Dataset: lego-image-classification (GitHub, tvuylsteke/lego-image-classification). Classes: no brick, brick 2x4, brick 1x2.

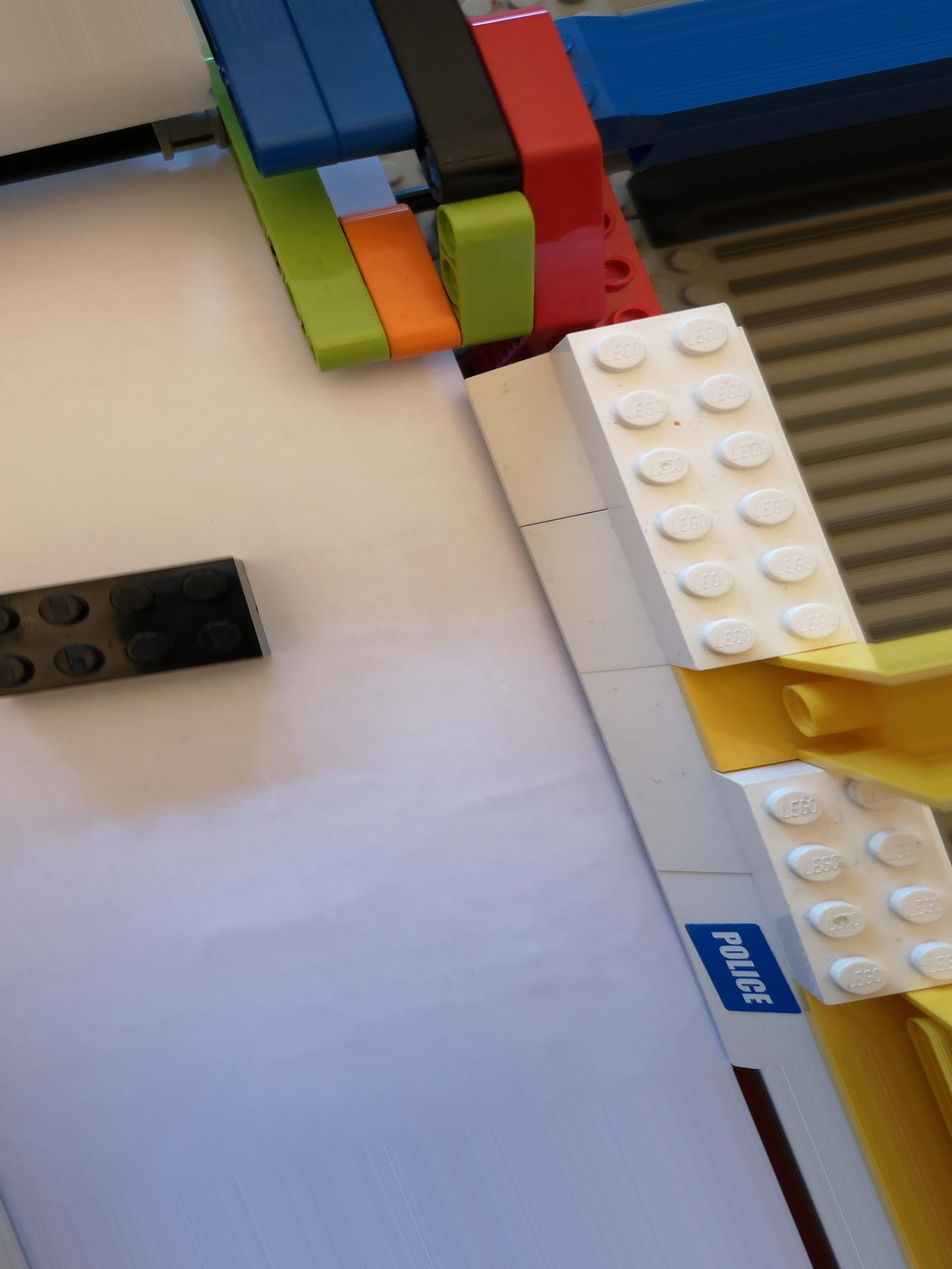
Label: brick 2x4

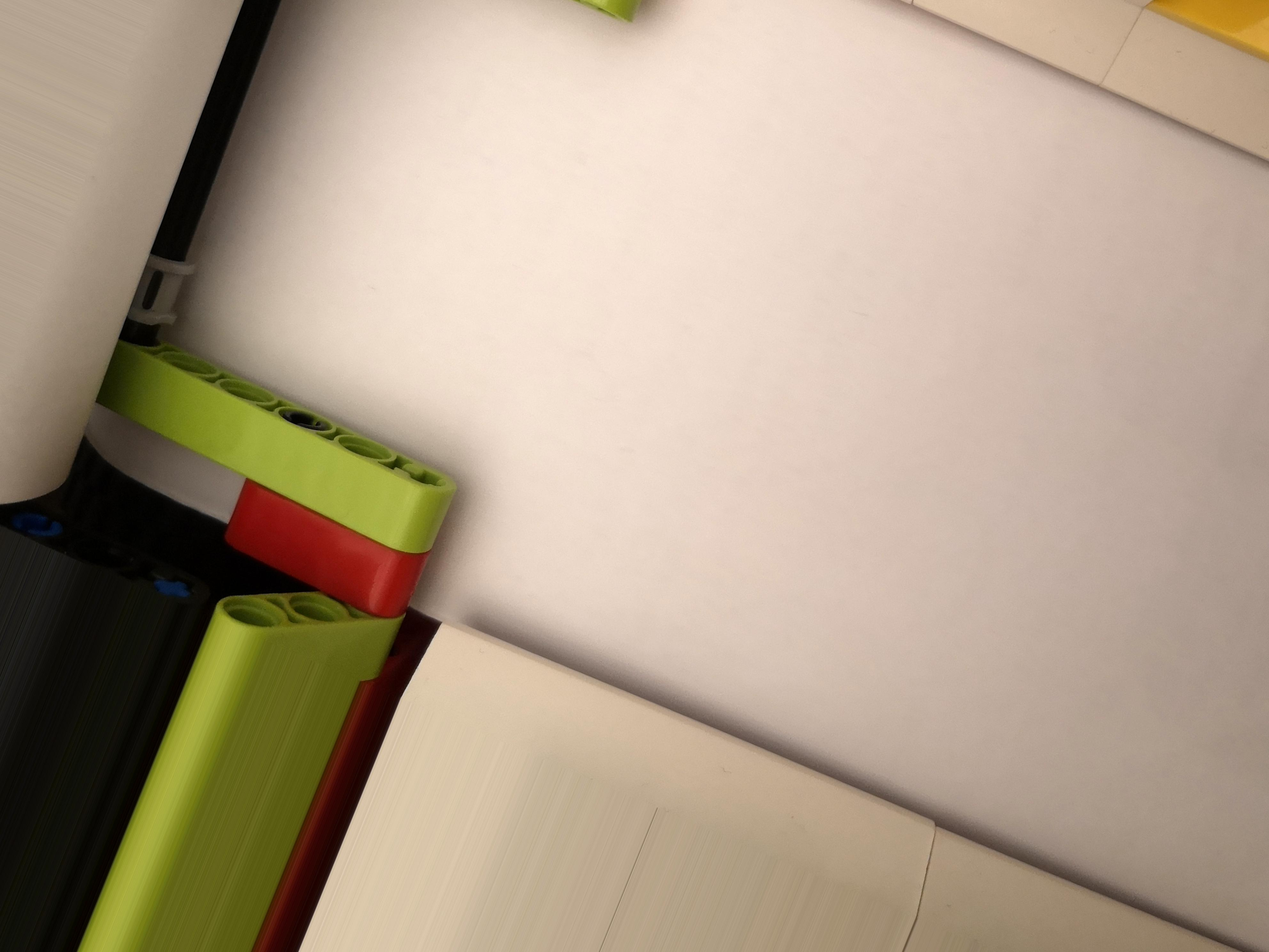
Label: no brick

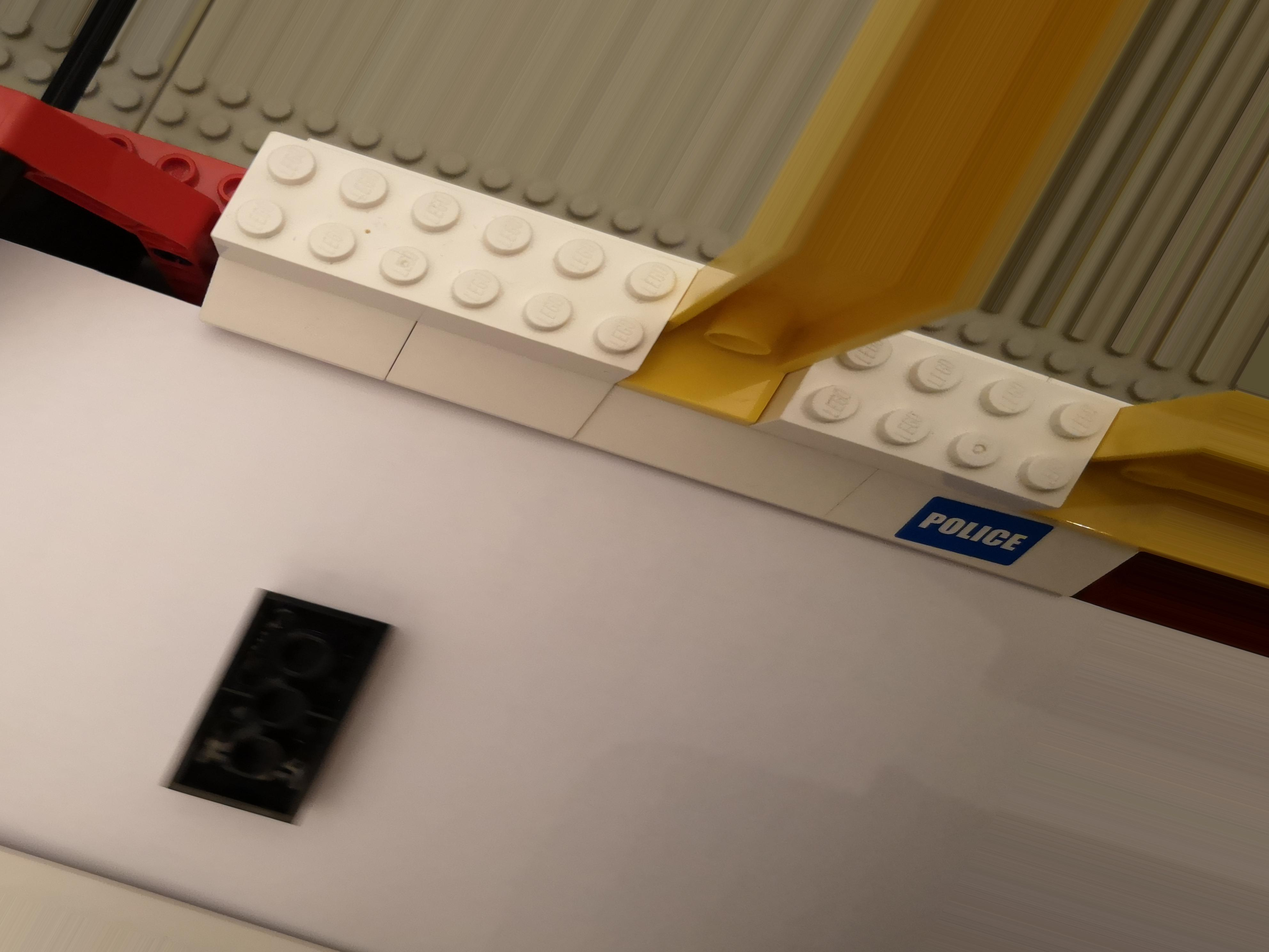
Label: brick 2x4

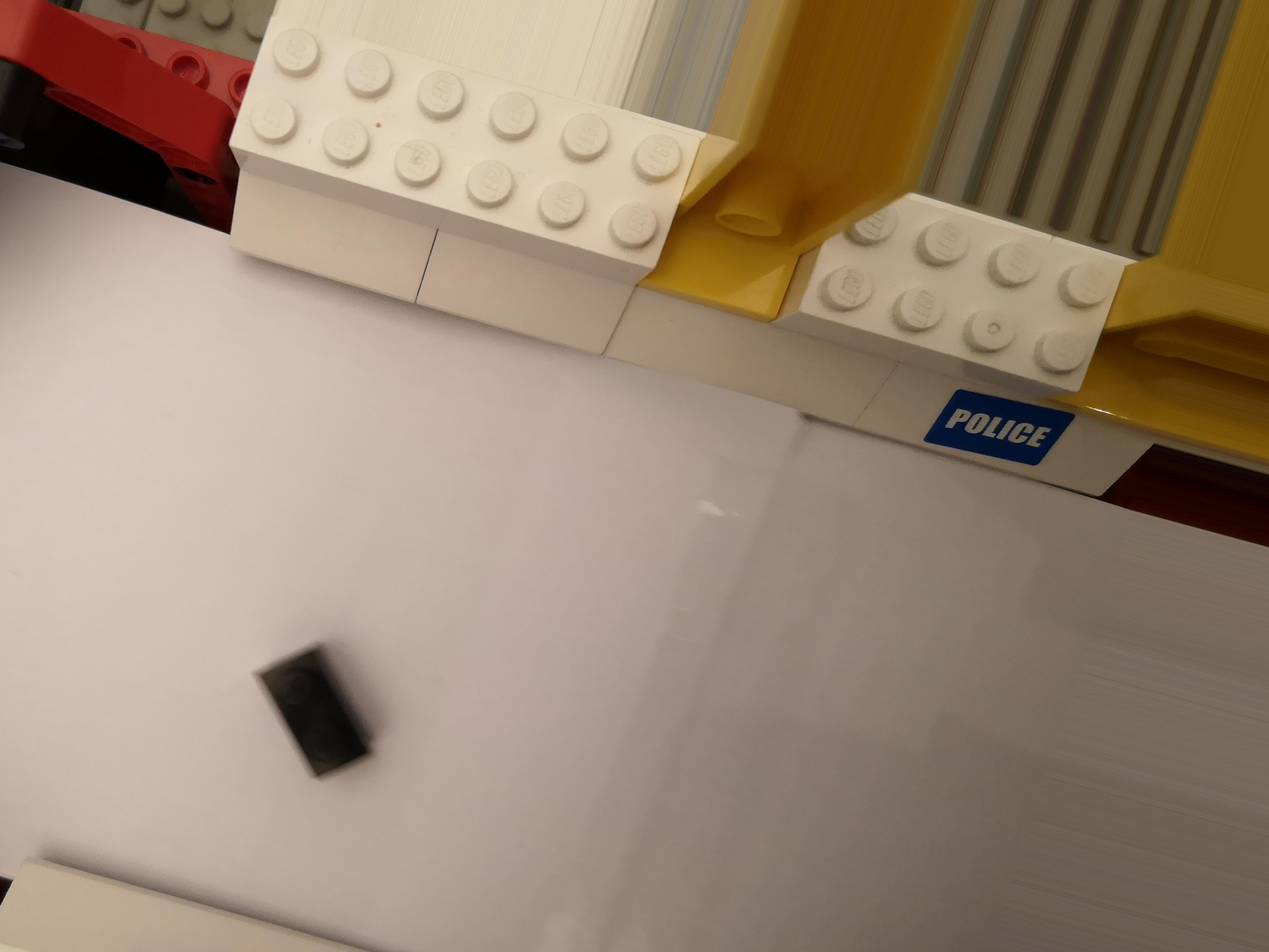
Label: brick 1x2

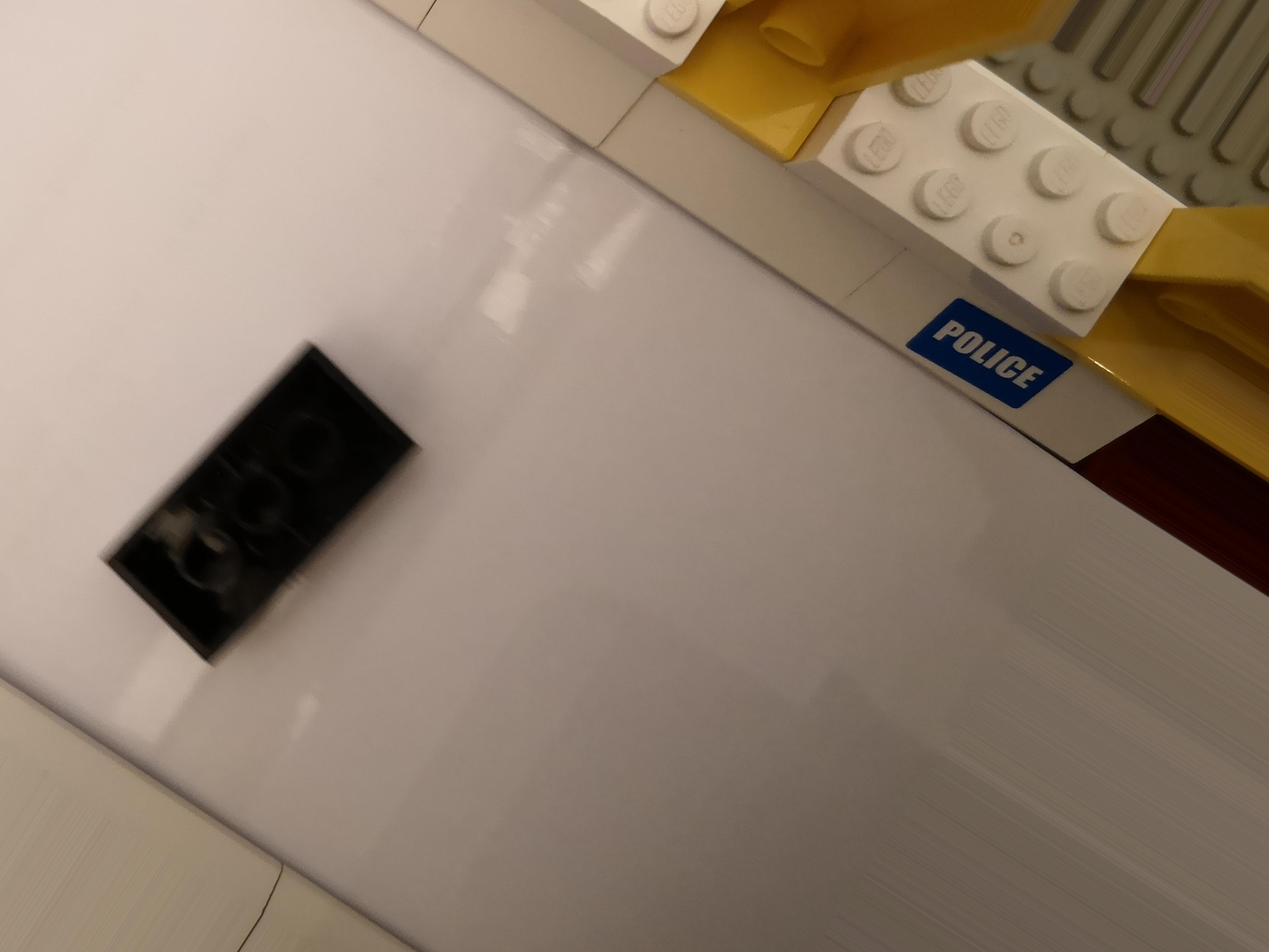
Label: brick 2x4

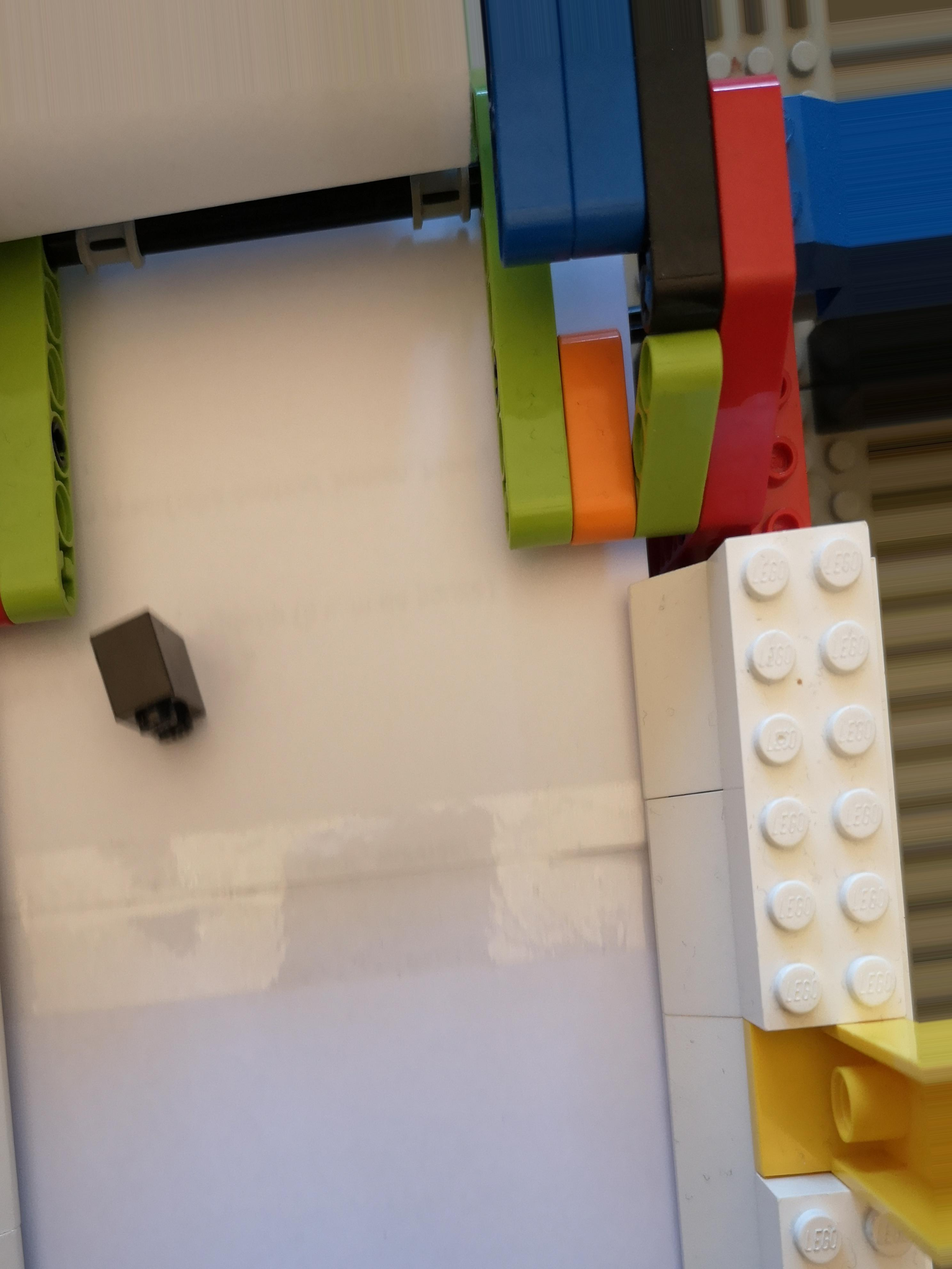
Label: brick 1x2
